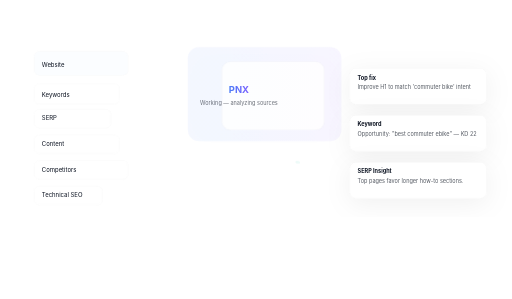
t = 0.00 s
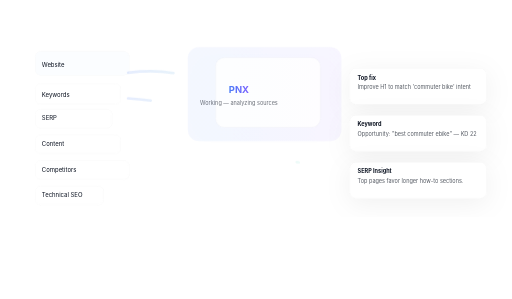
t = 1.20 s
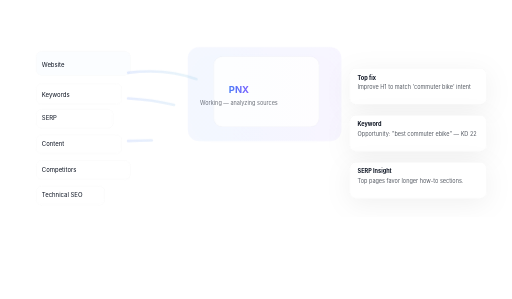
t = 1.83 s
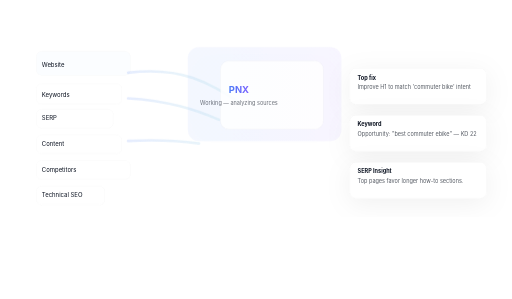
t = 3.08 s
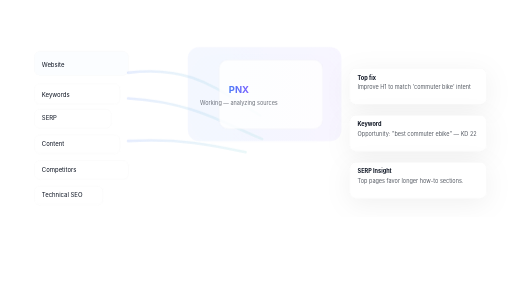
t = 4.33 s
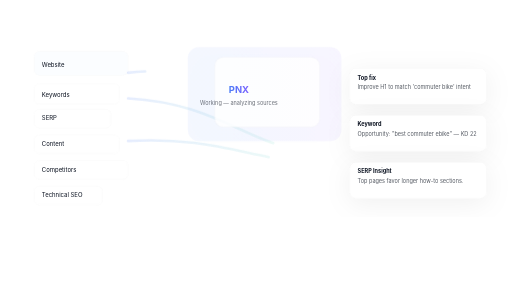
t = 4.95 s

The animated SVG that drew these frames (rendered in a browser with its animation timeline set to each time). Animation: 3 CSS @keyframes rules; one cycle of 6.20 s, repeats indefinitely.

<svg xmlns="http://www.w3.org/2000/svg" viewBox="0 0 1200 700" role="img" aria-labelledby="t d">
<title id="t">PNX agent visual animated</title>
<desc id="d">Animated flow lines and subtle PNX pulse, respects reduced-motion</desc>
<defs>
  <linearGradient id="gp" x1="0" x2="1"><stop offset="0" stop-color="#4A7CF7"/><stop offset="1" stop-color="#7C61FF"/></linearGradient>
  <linearGradient id="gf" x1="0" x2="1"><stop offset="0" stop-color="#4A7CF7" stop-opacity=".14"/><stop offset="1" stop-color="#1CC7A6" stop-opacity=".08"/></linearGradient>
  <filter id="s" x="-50%" y="-50%" width="200%" height="200%"><feDropShadow dx="0" dy="12" stdDeviation="30" flood-color="#0b1220" flood-opacity=".06"/></filter>
</defs>
<style>
  .flow{fill:none;stroke:url(#gf);stroke-linecap:round;stroke-width:6;stroke-dasharray:400;stroke-dashoffset:400;animation:flow 4.5s linear infinite}
  .chip{transform-origin:0 0;animation:chipMove 5s ease-in-out infinite}
  .pnx{transform-origin:50% 50%;animation:pnxPulse 3.6s ease-in-out infinite}
  @keyframes flow{to{stroke-dashoffset:0}}
  @keyframes chipMove{0%,100%{transform:translateX(0)}50%{transform:translateX(6px)}}
  @keyframes pnxPulse{0%,100%{transform:scale(1)}50%{transform:scale(1.03)}}
  @media (prefers-reduced-motion: reduce){.flow,.chip,.pnx{animation:none}}
</style>
<rect width="100%" height="100%" fill="#fff"/>
<g transform="translate(80,120)">
  <rect x="0" y="0" rx="12" width="220" height="56" fill="#FBFDFF" stroke="rgba(11,18,32,0.04)" class="chip"/>
  <text x="18" y="36" font-family="Inter,Arial,sans-serif" font-size="14" fill="#0B1220">Website</text>
  <rect x="0" y="76" rx="12" width="200" height="48" fill="#fff" stroke="rgba(11,18,32,0.04)" class="chip"/>
  <text x="18" y="106" font-family="Inter,Arial,sans-serif" font-size="14" fill="#0B1220">Keywords</text>
  <rect x="0" y="136" rx="12" width="180" height="44" fill="#fff" stroke="rgba(11,18,32,0.04)" class="chip"/>
  <text x="18" y="162" font-family="Inter,Arial,sans-serif" font-size="14" fill="#0B1220">SERP</text>
  <rect x="0" y="196" rx="12" width="200" height="44" fill="#fff" stroke="rgba(11,18,32,0.04)" class="chip"/>
  <text x="18" y="222" font-family="Inter,Arial,sans-serif" font-size="14" fill="#0B1220">Content</text>
  <rect x="0" y="256" rx="12" width="220" height="44" fill="#fff" stroke="rgba(11,18,32,0.04)" class="chip"/>
  <text x="18" y="282" font-family="Inter,Arial,sans-serif" font-size="14" fill="#0B1220">Competitors</text>
  <rect x="0" y="316" rx="12" width="160" height="44" fill="#fff" stroke="rgba(11,18,32,0.04)" class="chip"/>
  <text x="18" y="342" font-family="Inter,Arial,sans-serif" font-size="14" fill="#0B1220">Technical SEO</text>
</g>
<g class="flows" fill="none">
  <path class="flow" d="M300 170 C460 150,520 220,610 270"/>
  <path class="flow" d="M300 230 C470 240,540 300,640 335" style="animation-delay:.6s"/>
  <path class="flow" d="M300 330 C480 320,560 360,700 380" style="animation-delay:1.2s"/>
</g>
<g transform="translate(560,200)">
  <g filter="url(#s)"><rect x="-120" y="-90" width="360" height="220" rx="26" fill="url(#gp)" opacity=".06"/></g>
  <g class="pnx"><rect x="-40" y="-56" width="240" height="160" rx="20" fill="#fff" opacity=".82" stroke="rgba(11,18,32,0.06)"/></g>
  <g transform="translate(80,24)" text-anchor="middle" font-family="Inter,Arial,sans-serif">
    <text x="-80" y="-6" font-size="22" font-weight="700" fill="url(#gp)">PNX</text>
    <text x="-80" y="22" font-size="13" fill="rgba(11,18,32,0.6)">Working — analyzing sources</text>
  </g>
</g>
<g transform="translate(820,160)">
  <g transform="translate(0,0)" filter="url(#s)"><rect x="0" y="0" width="320" height="84" rx="14" fill="#fff" stroke="rgba(11,18,32,0.04)"/><text x="18" y="26" font-family="Inter,Arial,sans-serif" font-size="13" font-weight="700" fill="#0B1220">Top fix</text><text x="18" y="48" font-family="Inter,Arial,sans-serif" font-size="13" fill="rgba(11,18,32,0.7)">Improve H1 to match 'commuter bike' intent</text></g>
  <g transform="translate(0,110)" filter="url(#s)"><rect x="0" y="0" width="320" height="84" rx="14" fill="#fff" stroke="rgba(11,18,32,0.04)"/><text x="18" y="26" font-family="Inter,Arial,sans-serif" font-size="13" font-weight="700" fill="#0B1220">Keyword</text><text x="18" y="48" font-family="Inter,Arial,sans-serif" font-size="13" fill="rgba(11,18,32,0.7)">Opportunity: "best commuter ebike" — KD 22</text></g>
  <g transform="translate(0,220)" filter="url(#s)"><rect x="0" y="0" width="320" height="84" rx="14" fill="#fff" stroke="rgba(11,18,32,0.04)"/><text x="18" y="26" font-family="Inter,Arial,sans-serif" font-size="13" font-weight="700" fill="#0B1220">SERP Insight</text><text x="18" y="48" font-family="Inter,Arial,sans-serif" font-size="13" fill="rgba(11,18,32,0.7)">Top pages favor longer how-to sections.</text></g>
</g>
</svg>
